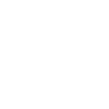
t = 0.00 s
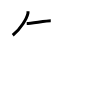
t = 2.00 s
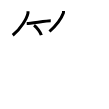
t = 4.00 s
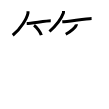
t = 6.00 s
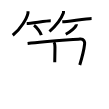
t = 8.00 s
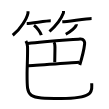
t = 10.00 s

The animated SVG that drew these frames (rendered in a browser with its animation timeline set to each time). Animation: 10 SMIL elements (animate=10); one cycle of 10.00 s.

<svg width="109px" height="109px" viewBox="0 0 px 109px" xmlns="http://www.w3.org/2000/svg" xmlns:xlink="http://www.w3.org/1999/xlink" xml:space="preserve" version="1.1"  baseProfile="full">
<path d="M27.99,11.25c0.04,0.56,0.09,1.46-0.09,2.27c-1.04,4.79-7,15.29-15.16,21.73" style="fill:none;stroke:black;stroke-width:3;opacity:0">
  <animate attributeType="CSS" attributeName="opacity" from="0" to="1" begin="0s" dur="1s" repeatCount="0" fill="freeze" />
</path>
<path d="M26.73,23.57c3.91,0,19.63-2.86,24.02-2.86" style="fill:none;stroke:black;stroke-width:3;opacity:0">
  <animate attributeType="CSS" attributeName="opacity" from="0" to="1" begin="1s" dur="1s" repeatCount="0" fill="freeze" />
</path>
<path d="M34.02,25.33c2.57,1.75,6.65,7.17,7.29,9.88" style="fill:none;stroke:black;stroke-width:3;opacity:0">
  <animate attributeType="CSS" attributeName="opacity" from="0" to="1" begin="2s" dur="1s" repeatCount="0" fill="freeze" />
</path>
<path d="M63.47,11c0.04,0.48,0.17,1.26-0.08,1.94c-1.87,5.08-7.04,12.32-13.89,18.56" style="fill:none;stroke:black;stroke-width:3;opacity:0">
  <animate attributeType="CSS" attributeName="opacity" from="0" to="1" begin="3s" dur="1s" repeatCount="0" fill="freeze" />
</path>
<path d="M62.28,21.83c4.81-0.15,23.9-3.26,29.31-3.42" style="fill:none;stroke:black;stroke-width:3;opacity:0">
  <animate attributeType="CSS" attributeName="opacity" from="0" to="1" begin="4s" dur="1s" repeatCount="0" fill="freeze" />
</path>
<path d="M76.26,24.25c0.03,0.24,0.06,0.61-0.06,0.95c-0.72,2-4.83,6.37-10.46,9.05" style="fill:none;stroke:black;stroke-width:3;opacity:0">
  <animate attributeType="CSS" attributeName="opacity" from="0" to="1" begin="5s" dur="1s" repeatCount="0" fill="freeze" />
</path>
<path d="M27.62,43.58c17.63-2.08,41.91-3.69,52.47-4.59c3.86-0.33,4.76,3.02,4.53,5.05c-0.87,7.72-3.12,15.23-4.86,20.9" style="fill:none;stroke:black;stroke-width:3;opacity:0">
  <animate attributeType="CSS" attributeName="opacity" from="0" to="1" begin="6s" dur="1s" repeatCount="0" fill="freeze" />
</path>
<path d="M53.77,42.22c0.59,0.51,1.18,3.78,1.18,4.82c0,6.41-0.2,11.26-0.2,15.15" style="fill:none;stroke:black;stroke-width:3;opacity:0">
  <animate attributeType="CSS" attributeName="opacity" from="0" to="1" begin="7s" dur="1s" repeatCount="0" fill="freeze" />
</path>
<path d="M27.53,65.74c5.76-0.57,45.09-2.83,51.67-3.4" style="fill:none;stroke:black;stroke-width:3;opacity:0">
  <animate attributeType="CSS" attributeName="opacity" from="0" to="1" begin="8s" dur="1s" repeatCount="0" fill="freeze" />
</path>
<path d="M25.88,40.94c0.9,1.53,1.61,3.34,1.66,5.7c0.24,10.54-0.46,19.48-0.46,26.6c0,24.37-0.81,25.26,34.04,25.26c34.62,0,30.59-8.25,30.59-15.18" style="fill:none;stroke:black;stroke-width:3;opacity:0">
  <animate attributeType="CSS" attributeName="opacity" from="0" to="1" begin="9s" dur="1s" repeatCount="0" fill="freeze" />
</path>
</svg>
